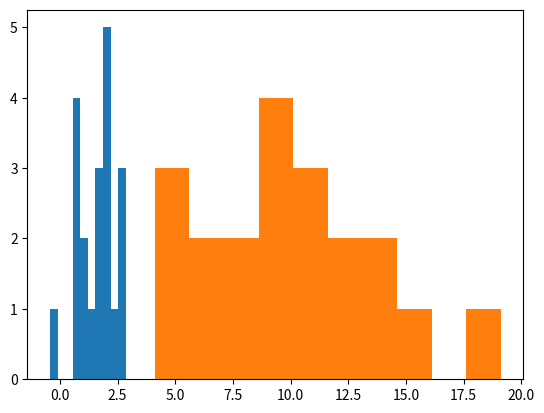

Reproduce this figure in Python.
import math
from random import gauss
import numpy as np
from random import choices
import matplotlib.pyplot as plt

# Q1.Resampling and generate different subsets of training data by randomly selecting data with replacement.

# Q2
mean = 2
variance = 8
random_numbers = [gauss(mean, math.sqrt(variance)) for i in range(100)]

# Q3
meanRand100 = np.mean(random_numbers)
varRand100 = np.var(random_numbers)
meanRand10 = []
varRand10 = []

for i in range(20):
    randTen = choices(random_numbers, k=10)
    meanRand10.append(np.mean(randTen))
    varRand10.append(np.var(randTen))

plotM = plt.hist(meanRand10)
plt.show()
plotV = plt.hist(varRand10)
plt.show()




